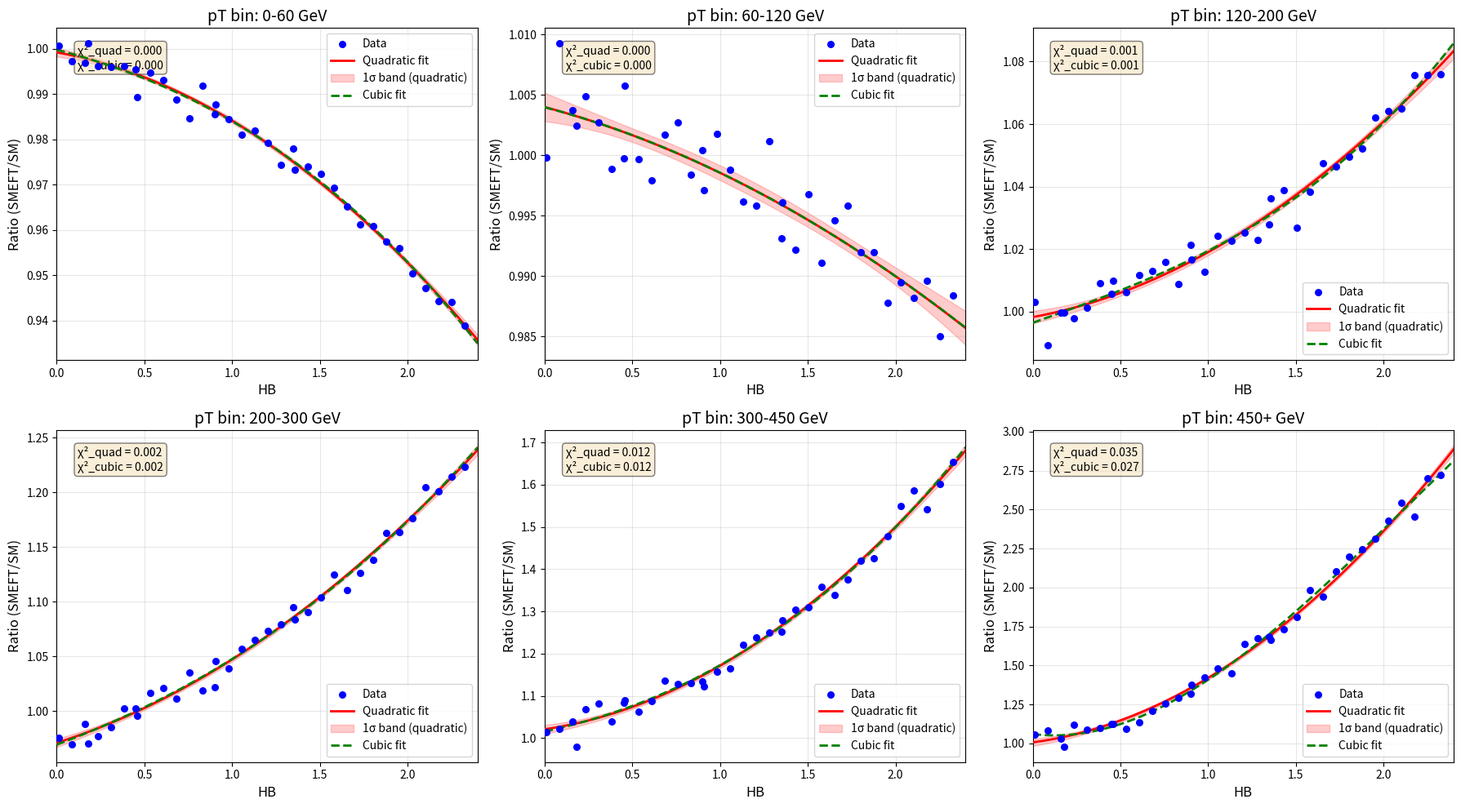

Here is the Python script that generated this plot:
# import numpy as np
# import matplotlib.pyplot as plt
# from scipy.optimize import curve_fit
# import pandas as pd

# # 定义HB值（从列名中提取）
# HB_values = np.array([0.01, 0.0848, 0.1595, 0.18, 0.2343, 0.309, 0.3838, 0.45, 0.4585, 
#                       0.5333, 0.608, 0.6828, 0.7575, 0.8323, 0.9, 0.907, 0.9818, 1.0565, 
#                       1.1313, 1.206, 1.2808, 1.35, 1.3555, 1.4303, 1.505, 1.5798, 1.6545, 
#                       1.7293, 1.804, 1.8787, 1.9535, 2.0282, 2.103, 2.1778, 2.2525, 2.3273])

# # 定义分bin边界
# bin_edges = [0, 60, 120, 200, 300, 450, 9999999]
# bin_labels = ['0-60', '60-120', '120-200', '200-300', '300-450', '450+']

# # 从数据中提取每个bin的ratio值（这里我重新整理数据）
# # 根据你提供的数据，每个bin有36个ratio值对应36个HB值
# ratios_data = {
#     '0-60': np.array([1.00069, 0.99720, 0.99692, 1.00125, 0.99622, 0.99606, 0.99619, 0.99544, 
#                       0.98934, 0.99468, 0.99320, 0.98879, 0.98473, 0.99194, 0.98555, 0.98767, 
#                       0.98453, 0.98106, 0.98199, 0.97922, 0.97431, 0.97804, 0.97327, 0.97411, 
#                       0.97235, 0.96937, 0.96529, 0.96131, 0.96090, 0.95743, 0.95601, 0.95039, 
#                       0.94712, 0.94431, 0.94413, 0.93892]),
#     '60-120': np.array([0.99981, 1.00929, 1.00371, 1.00246, 1.00488, 1.00273, 0.99888, 0.99976, 
#                         1.00573, 0.99970, 0.99789, 1.00168, 1.00269, 0.99841, 1.00042, 0.99713, 
#                         1.00179, 0.99879, 0.99619, 0.99580, 1.00117, 0.99311, 0.99612, 0.99215, 
#                         0.99675, 0.99111, 0.99461, 0.99584, 0.99196, 0.99198, 0.98777, 0.98946, 
#                         0.98818, 0.98958, 0.98498, 0.98840]),
#     '120-200': np.array([1.00307, 0.98935, 0.99964, 0.99983, 0.99785, 1.00134, 1.00917, 1.00560, 
#                          1.00987, 1.00621, 1.01168, 1.01307, 1.01597, 1.00889, 1.02140, 1.01680, 
#                          1.01268, 1.02438, 1.02280, 1.02522, 1.02288, 1.02798, 1.03617, 1.03893, 
#                          1.02678, 1.03826, 1.04757, 1.04640, 1.04963, 1.05222, 1.06220, 1.06426, 
#                          1.06493, 1.07574, 1.07560, 1.07591]),
#     '200-300': np.array([0.97506, 0.96968, 0.98779, 0.97010, 0.97703, 0.98541, 1.00228, 1.00197, 
#                          0.99534, 1.01635, 1.02080, 1.01097, 1.03487, 1.01852, 1.02142, 1.04532, 
#                          1.03849, 1.05691, 1.06467, 1.07305, 1.07946, 1.09498, 1.08350, 1.09053, 
#                          1.10419, 1.12468, 1.11029, 1.12654, 1.13844, 1.16275, 1.16327, 1.17600, 
#                          1.20486, 1.20083, 1.21469, 1.22359]),
#     '300-450': np.array([1.01491, 1.02237, 1.03885, 0.97881, 1.06907, 1.08163, 1.03964, 1.08359, 
#                          1.09027, 1.06319, 1.08791, 1.13579, 1.12716, 1.12912, 1.13344, 1.12245, 
#                          1.15777, 1.16523, 1.22174, 1.23783, 1.25000, 1.25235, 1.27826, 1.30455, 
#                          1.31044, 1.35871, 1.33870, 1.37480, 1.41954, 1.42543, 1.47881, 1.54945, 
#                          1.58634, 1.54082, 1.60126, 1.65424]),
#     '450+': np.array([1.05463, 1.08498, 1.03035, 0.97724, 1.11836, 1.08649, 1.09712, 1.12443, 
#                       1.12291, 1.09256, 1.13354, 1.20637, 1.25493, 1.29287, 1.31715, 1.37633, 
#                       1.42185, 1.47951, 1.44765, 1.64036, 1.67375, 1.68589, 1.66616, 1.73445, 
#                       1.81032, 1.98483, 1.94234, 2.10622, 2.19879, 2.24431, 2.31563, 2.42792, 
#                       2.54173, 2.45220, 2.70258, 2.72382])
# }

# # 定义多项式拟合函数
# def poly2(x, a, b, c):
#     return a + b*x + c*x**2

# def poly3(x, a, b, c, d):
#     return a + b*x + c*x**2 + d*x**3

# # 存储拟合结果
# results = {}

# # 对每个bin进行拟合
# for bin_label, ratios in ratios_data.items():
#     results[bin_label] = {}
    
#     # 二次多项式拟合
#     popt2, pcov2 = curve_fit(poly2, HB_values, ratios)
#     perr2 = np.sqrt(np.diag(pcov2))
#     results[bin_label]['poly2'] = {'params': popt2, 'errors': perr2, 'cov': pcov2}
    
#     # 三次多项式拟合
#     popt3, pcov3 = curve_fit(poly3, HB_values, ratios)
#     perr3 = np.sqrt(np.diag(pcov3))
#     results[bin_label]['poly3'] = {'params': popt3, 'errors': perr3, 'cov': pcov3}

# # 打印结果
# print("=" * 80)
# print("拟合结果汇总")
# print("=" * 80)

# for bin_label in bin_labels:
#     print(f"\n{'='*40}")
#     print(f"pT Bin: {bin_label}")
#     print(f"{'='*40}")
    
#     # 二次多项式
#     popt2 = results[bin_label]['poly2']['params']
#     perr2 = results[bin_label]['poly2']['errors']
#     print(f"\n二次多项式: f(x) = a + b*x + c*x^2")
#     print(f"  a = {popt2[0]:.6f} ± {perr2[0]:.6f}")
#     print(f"  b = {popt2[1]:.6f} ± {perr2[1]:.6f}")
#     print(f"  c = {popt2[2]:.6f} ± {perr2[2]:.6f}")
    
#     # 三次多项式
#     popt3 = results[bin_label]['poly3']['params']
#     perr3 = results[bin_label]['poly3']['errors']
#     print(f"\n三次多项式: f(x) = a + b*x + c*x^2 + d*x^3")
#     print(f"  a = {popt3[0]:.6f} ± {perr3[0]:.6f}")
#     print(f"  b = {popt3[1]:.6f} ± {perr3[1]:.6f}")
#     print(f"  c = {popt3[2]:.6f} ± {perr3[2]:.6f}")
#     print(f"  d = {popt3[3]:.6f} ± {perr3[3]:.6f}")

# # 绘图
# fig, axes = plt.subplots(2, 3, figsize=(18, 10))
# axes = axes.flatten()

# HB_smooth = np.linspace(0, 2.4, 1000)

# for idx, bin_label in enumerate(bin_labels):
#     ax = axes[idx]
#     ratios = ratios_data[bin_label]
    
#     # 绘制原始数据点
#     ax.scatter(HB_values, ratios, color='blue', s=30, label='Data', zorder=5)
    
#     # 二次多项式拟合曲线
#     popt2 = results[bin_label]['poly2']['params']
#     y_smooth2 = poly2(HB_smooth, *popt2)
#     ax.plot(HB_smooth, y_smooth2, 'r-', linewidth=2, label='Quadratic fit', zorder=3)
    
#     # 三次多项式拟合曲线
#     popt3 = results[bin_label]['poly3']['params']
#     y_smooth3 = poly3(HB_smooth, *popt3)
#     ax.plot(HB_smooth, y_smooth3, 'g--', linewidth=2, label='Cubic fit', zorder=4)
    
#     # 绘制误差带（二次拟合的1-sigma）
#     # 计算预测值的标准差（简化版本，只考虑参数误差）
#     y_std = np.sqrt(np.diag(np.column_stack([np.ones_like(HB_smooth), 
#                                              HB_smooth, 
#                                              HB_smooth**2]) @ results[bin_label]['poly2']['cov'] @ 
#                             np.column_stack([np.ones_like(HB_smooth), HB_smooth, HB_smooth**2]).T))
#     ax.fill_between(HB_smooth, y_smooth2 - y_std, y_smooth2 + y_std, 
#                     color='red', alpha=0.2, label='1σ band (quadratic)')
    
#     ax.set_xlabel('HB', fontsize=12)
#     ax.set_ylabel('Ratio (SMEFT/SM)', fontsize=12)
#     ax.set_title(f'pT bin: {bin_label} GeV', fontsize=14)
#     ax.grid(True, alpha=0.3)
#     ax.legend(loc='best')
#     ax.set_xlim([0, 2.4])
    
#     # 添加拟合信息到图上
#     chi2_2 = np.sum(((ratios - poly2(HB_values, *popt2))**2) / (ratios**2 + 1e-10))
#     chi2_3 = np.sum(((ratios - poly3(HB_values, *popt3))**2) / (ratios**2 + 1e-10))
#     ax.text(0.05, 0.95, f'χ²_quad = {chi2_2:.3f}\nχ²_cubic = {chi2_3:.3f}', 
#             transform=ax.transAxes, verticalalignment='top',
#             bbox=dict(boxstyle='round', facecolor='wheat', alpha=0.5))

# # 隐藏多余的子图
# for idx in range(len(bin_labels), 6):
#     axes[idx].set_visible(False)

# plt.tight_layout()
# plt.savefig('HB_pT_bin_fits.png', dpi=300, bbox_inches='tight')
# plt.show()

# # 保存详细结果到CSV
# results_df = []
# for bin_label in bin_labels:
#     popt2 = results[bin_label]['poly2']['params']
#     perr2 = results[bin_label]['poly2']['errors']
#     popt3 = results[bin_label]['poly3']['params']
#     perr3 = results[bin_label]['poly3']['errors']
    
#     results_df.append({
#         'pT_bin': bin_label,
#         'poly2_a': popt2[0], 'poly2_a_err': perr2[0],
#         'poly2_b': popt2[1], 'poly2_b_err': perr2[1],
#         'poly2_c': popt2[2], 'poly2_c_err': perr2[2],
#         'poly3_a': popt3[0], 'poly3_a_err': perr3[0],
#         'poly3_b': popt3[1], 'poly3_b_err': perr3[1],
#         'poly3_c': popt3[2], 'poly3_c_err': perr3[2],
#         'poly3_d': popt3[3], 'poly3_d_err': perr3[3]
#     })

# df_results = pd.DataFrame(results_df)
# df_results.to_csv('fit_results.csv', index=False)
# print("\n拟合结果已保存到 fit_results.csv")

# # 额外计算每个拟合的R²值
# print("\n" + "="*80)
# print("拟合优度 (R²)")
# print("="*80)

# for bin_label in bin_labels:
#     ratios = ratios_data[bin_label]
#     popt2 = results[bin_label]['poly2']['params']
#     popt3 = results[bin_label]['poly3']['params']
    
#     y_pred2 = poly2(HB_values, *popt2)
#     y_pred3 = poly3(HB_values, *popt3)
    
#     ss_res2 = np.sum((ratios - y_pred2)**2)
#     ss_res3 = np.sum((ratios - y_pred3)**2)
#     ss_tot = np.sum((ratios - np.mean(ratios))**2)
    
#     r2_2 = 1 - ss_res2/ss_tot
#     r2_3 = 1 - ss_res3/ss_tot
    
#     print(f"\n{bin_label} GeV:")
#     print(f"  Quadratic R² = {r2_2:.6f}")
#     print(f"  Cubic R²     = {r2_3:.6f}")

import numpy as np
import matplotlib
matplotlib.use('Agg')  # 使用非交互式后端
import matplotlib.pyplot as plt
from scipy.optimize import curve_fit
import sys

# 定义HB值
HB_values = np.array([0.01, 0.0848, 0.1595, 0.18, 0.2343, 0.309, 0.3838, 0.45, 0.4585, 
                      0.5333, 0.608, 0.6828, 0.7575, 0.8323, 0.9, 0.907, 0.9818, 1.0565, 
                      1.1313, 1.206, 1.2808, 1.35, 1.3555, 1.4303, 1.505, 1.5798, 1.6545, 
                      1.7293, 1.804, 1.8787, 1.9535, 2.0282, 2.103, 2.1778, 2.2525, 2.3273])

# 从数据中提取每个bin的ratio值
ratios_data = {
    '0-60': np.array([1.00069, 0.99720, 0.99692, 1.00125, 0.99622, 0.99606, 0.99619, 0.99544, 
                      0.98934, 0.99468, 0.99320, 0.98879, 0.98473, 0.99194, 0.98555, 0.98767, 
                      0.98453, 0.98106, 0.98199, 0.97922, 0.97431, 0.97804, 0.97327, 0.97411, 
                      0.97235, 0.96937, 0.96529, 0.96131, 0.96090, 0.95743, 0.95601, 0.95039, 
                      0.94712, 0.94431, 0.94413, 0.93892]),
    '60-120': np.array([0.99981, 1.00929, 1.00371, 1.00246, 1.00488, 1.00273, 0.99888, 0.99976, 
                        1.00573, 0.99970, 0.99789, 1.00168, 1.00269, 0.99841, 1.00042, 0.99713, 
                        1.00179, 0.99879, 0.99619, 0.99580, 1.00117, 0.99311, 0.99612, 0.99215, 
                        0.99675, 0.99111, 0.99461, 0.99584, 0.99196, 0.99198, 0.98777, 0.98946, 
                        0.98818, 0.98958, 0.98498, 0.98840]),
    '120-200': np.array([1.00307, 0.98935, 0.99964, 0.99983, 0.99785, 1.00134, 1.00917, 1.00560, 
                         1.00987, 1.00621, 1.01168, 1.01307, 1.01597, 1.00889, 1.02140, 1.01680, 
                         1.01268, 1.02438, 1.02280, 1.02522, 1.02288, 1.02798, 1.03617, 1.03893, 
                         1.02678, 1.03826, 1.04757, 1.04640, 1.04963, 1.05222, 1.06220, 1.06426, 
                         1.06493, 1.07574, 1.07560, 1.07591]),
    '200-300': np.array([0.97506, 0.96968, 0.98779, 0.97010, 0.97703, 0.98541, 1.00228, 1.00197, 
                         0.99534, 1.01635, 1.02080, 1.01097, 1.03487, 1.01852, 1.02142, 1.04532, 
                         1.03849, 1.05691, 1.06467, 1.07305, 1.07946, 1.09498, 1.08350, 1.09053, 
                         1.10419, 1.12468, 1.11029, 1.12654, 1.13844, 1.16275, 1.16327, 1.17600, 
                         1.20486, 1.20083, 1.21469, 1.22359]),
    '300-450': np.array([1.01491, 1.02237, 1.03885, 0.97881, 1.06907, 1.08163, 1.03964, 1.08359, 
                         1.09027, 1.06319, 1.08791, 1.13579, 1.12716, 1.12912, 1.13344, 1.12245, 
                         1.15777, 1.16523, 1.22174, 1.23783, 1.25000, 1.25235, 1.27826, 1.30455, 
                         1.31044, 1.35871, 1.33870, 1.37480, 1.41954, 1.42543, 1.47881, 1.54945, 
                         1.58634, 1.54082, 1.60126, 1.65424]),
    '450+': np.array([1.05463, 1.08498, 1.03035, 0.97724, 1.11836, 1.08649, 1.09712, 1.12443, 
                      1.12291, 1.09256, 1.13354, 1.20637, 1.25493, 1.29287, 1.31715, 1.37633, 
                      1.42185, 1.47951, 1.44765, 1.64036, 1.67375, 1.68589, 1.66616, 1.73445, 
                      1.81032, 1.98483, 1.94234, 2.10622, 2.19879, 2.24431, 2.31563, 2.42792, 
                      2.54173, 2.45220, 2.70258, 2.72382])
}

# 定义多项式拟合函数
def poly2(x, a, b, c):
    return a + b*x + c*x**2

def poly3(x, a, b, c, d):
    return a + b*x + c*x**2 + d*x**3

# 存储拟合结果
results = {}

# 对每个bin进行拟合
for bin_label, ratios in ratios_data.items():
    results[bin_label] = {}
    
    # 二次多项式拟合
    try:
        popt2, pcov2 = curve_fit(poly2, HB_values, ratios)
        perr2 = np.sqrt(np.diag(pcov2))
        results[bin_label]['poly2'] = {'params': popt2, 'errors': perr2, 'cov': pcov2}
    except:
        print(f"Warning: Quadratic fit failed for bin {bin_label}")
        results[bin_label]['poly2'] = {'params': np.zeros(3), 'errors': np.zeros(3), 'cov': np.eye(3)}
    
    # 三次多项式拟合
    try:
        popt3, pcov3 = curve_fit(poly3, HB_values, ratios)
        perr3 = np.sqrt(np.diag(pcov3))
        results[bin_label]['poly3'] = {'params': popt3, 'errors': perr3, 'cov': pcov3}
    except:
        print(f"Warning: Cubic fit failed for bin {bin_label}")
        results[bin_label]['poly3'] = {'params': np.zeros(4), 'errors': np.zeros(4), 'cov': np.eye(4)}

# 打印结果
print("=" * 80)
print("拟合结果汇总")
print("=" * 80)

bin_labels = ['0-60', '60-120', '120-200', '200-300', '300-450', '450+']

for bin_label in bin_labels:
    print(f"\n{'='*40}")
    print(f"pT Bin: {bin_label} GeV")
    print(f"{'='*40}")
    
    # 二次多项式
    popt2 = results[bin_label]['poly2']['params']
    perr2 = results[bin_label]['poly2']['errors']
    print(f"\n二次多项式: f(x) = a + b*x + c*x^2")
    print(f"  a = {popt2[0]:.6f} ± {perr2[0]:.6f}")
    print(f"  b = {popt2[1]:.6f} ± {perr2[1]:.6f}")
    print(f"  c = {popt2[2]:.6f} ± {perr2[2]:.6f}")
    
    # 三次多项式
    popt3 = results[bin_label]['poly3']['params']
    perr3 = results[bin_label]['poly3']['errors']
    print(f"\n三次多项式: f(x) = a + b*x + c*x^2 + d*x^3")
    print(f"  a = {popt3[0]:.6f} ± {perr3[0]:.6f}")
    print(f"  b = {popt3[1]:.6f} ± {perr3[1]:.6f}")
    print(f"  c = {popt3[2]:.6f} ± {perr3[2]:.6f}")
    print(f"  d = {popt3[3]:.6f} ± {perr3[3]:.6f}")

# 绘图
fig, axes = plt.subplots(2, 3, figsize=(18, 10))
axes = axes.flatten()

HB_smooth = np.linspace(0, 2.4, 1000)

for idx, bin_label in enumerate(bin_labels):
    ax = axes[idx]
    ratios = ratios_data[bin_label]
    
    # 绘制原始数据点
    ax.scatter(HB_values, ratios, color='blue', s=30, label='Data', zorder=5)
    
    # 二次多项式拟合曲线
    popt2 = results[bin_label]['poly2']['params']
    if np.sum(np.abs(popt2)) > 0:  # 检查拟合是否成功
        y_smooth2 = poly2(HB_smooth, *popt2)
        ax.plot(HB_smooth, y_smooth2, 'r-', linewidth=2, label='Quadratic fit', zorder=3)
        
        # 绘制误差带（二次拟合的1-sigma）
        try:
            # 计算预测值的标准差
            X = np.column_stack([np.ones_like(HB_smooth), HB_smooth, HB_smooth**2])
            y_std = np.sqrt(np.diag(X @ results[bin_label]['poly2']['cov'] @ X.T))
            ax.fill_between(HB_smooth, y_smooth2 - y_std, y_smooth2 + y_std, 
                          color='red', alpha=0.2, label='1σ band (quadratic)')
        except:
            pass
    
    # 三次多项式拟合曲线
    popt3 = results[bin_label]['poly3']['params']
    if np.sum(np.abs(popt3)) > 0:
        y_smooth3 = poly3(HB_smooth, *popt3)
        ax.plot(HB_smooth, y_smooth3, 'g--', linewidth=2, label='Cubic fit', zorder=4)
    
    ax.set_xlabel('HB', fontsize=12)
    ax.set_ylabel('Ratio (SMEFT/SM)', fontsize=12)
    ax.set_title(f'pT bin: {bin_label} GeV', fontsize=14)
    ax.grid(True, alpha=0.3)
    ax.legend(loc='best')
    ax.set_xlim([0, 2.4])
    
    # 添加拟合信息到图上
    try:
        chi2_2 = np.sum(((ratios - poly2(HB_values, *popt2))**2) / (ratios**2 + 1e-10))
        chi2_3 = np.sum(((ratios - poly3(HB_values, *popt3))**2) / (ratios**2 + 1e-10))
        ax.text(0.05, 0.95, f'χ²_quad = {chi2_2:.3f}\nχ²_cubic = {chi2_3:.3f}', 
                transform=ax.transAxes, verticalalignment='top',
                bbox=dict(boxstyle='round', facecolor='wheat', alpha=0.5))
    except:
        pass

# 隐藏多余的子图
for idx in range(len(bin_labels), 6):
    axes[idx].set_visible(False)

plt.tight_layout()
plt.savefig('HB_pT_bin_fits.png', dpi=300, bbox_inches='tight')
print("\n图表已保存为 HB_pT_bin_fits.png")

# 保存结果到文本文件
with open('fit_results.txt', 'w') as f:
    f.write("=" * 80 + "\n")
    f.write("拟合结果汇总\n")
    f.write("=" * 80 + "\n\n")
    
    for bin_label in bin_labels:
        f.write(f"\n{'='*40}\n")
        f.write(f"pT Bin: {bin_label} GeV\n")
        f.write(f"{'='*40}\n")
        
        popt2 = results[bin_label]['poly2']['params']
        perr2 = results[bin_label]['poly2']['errors']
        f.write(f"\n二次多项式: f(x) = a + b*x + c*x^2\n")
        f.write(f"  a = {popt2[0]:.6f} ± {perr2[0]:.6f}\n")
        f.write(f"  b = {popt2[1]:.6f} ± {perr2[1]:.6f}\n")
        f.write(f"  c = {popt2[2]:.6f} ± {perr2[2]:.6f}\n")
        
        popt3 = results[bin_label]['poly3']['params']
        perr3 = results[bin_label]['poly3']['errors']
        f.write(f"\n三次多项式: f(x) = a + b*x + c*x^2 + d*x^3\n")
        f.write(f"  a = {popt3[0]:.6f} ± {perr3[0]:.6f}\n")
        f.write(f"  b = {popt3[1]:.6f} ± {perr3[1]:.6f}\n")
        f.write(f"  c = {popt3[2]:.6f} ± {perr3[2]:.6f}\n")
        f.write(f"  d = {popt3[3]:.6f} ± {perr3[3]:.6f}\n")
        
        # 计算R²
        ratios = ratios_data[bin_label]
        y_pred2 = poly2(HB_values, *popt2)
        y_pred3 = poly3(HB_values, *popt3)
        ss_res2 = np.sum((ratios - y_pred2)**2)
        ss_res3 = np.sum((ratios - y_pred3)**2)
        ss_tot = np.sum((ratios - np.mean(ratios))**2)
        r2_2 = 1 - ss_res2/ss_tot
        r2_3 = 1 - ss_res3/ss_tot
        f.write(f"\n拟合优度:\n")
        f.write(f"  Quadratic R² = {r2_2:.6f}\n")
        f.write(f"  Cubic R²     = {r2_3:.6f}\n")

print("\n拟合结果已保存到 fit_results.txt")

# 打印R²值到屏幕
print("\n" + "="*80)
print("拟合优度 (R²)")
print("="*80)

for bin_label in bin_labels:
    ratios = ratios_data[bin_label]
    popt2 = results[bin_label]['poly2']['params']
    popt3 = results[bin_label]['poly3']['params']
    
    y_pred2 = poly2(HB_values, *popt2)
    y_pred3 = poly3(HB_values, *popt3)
    
    ss_res2 = np.sum((ratios - y_pred2)**2)
    ss_res3 = np.sum((ratios - y_pred3)**2)
    ss_tot = np.sum((ratios - np.mean(ratios))**2)
    
    r2_2 = 1 - ss_res2/ss_tot
    r2_3 = 1 - ss_res3/ss_tot
    
    print(f"\n{bin_label} GeV:")
    print(f"  Quadratic R² = {r2_2:.6f}")
    print(f"  Cubic R²     = {r2_3:.6f}")
